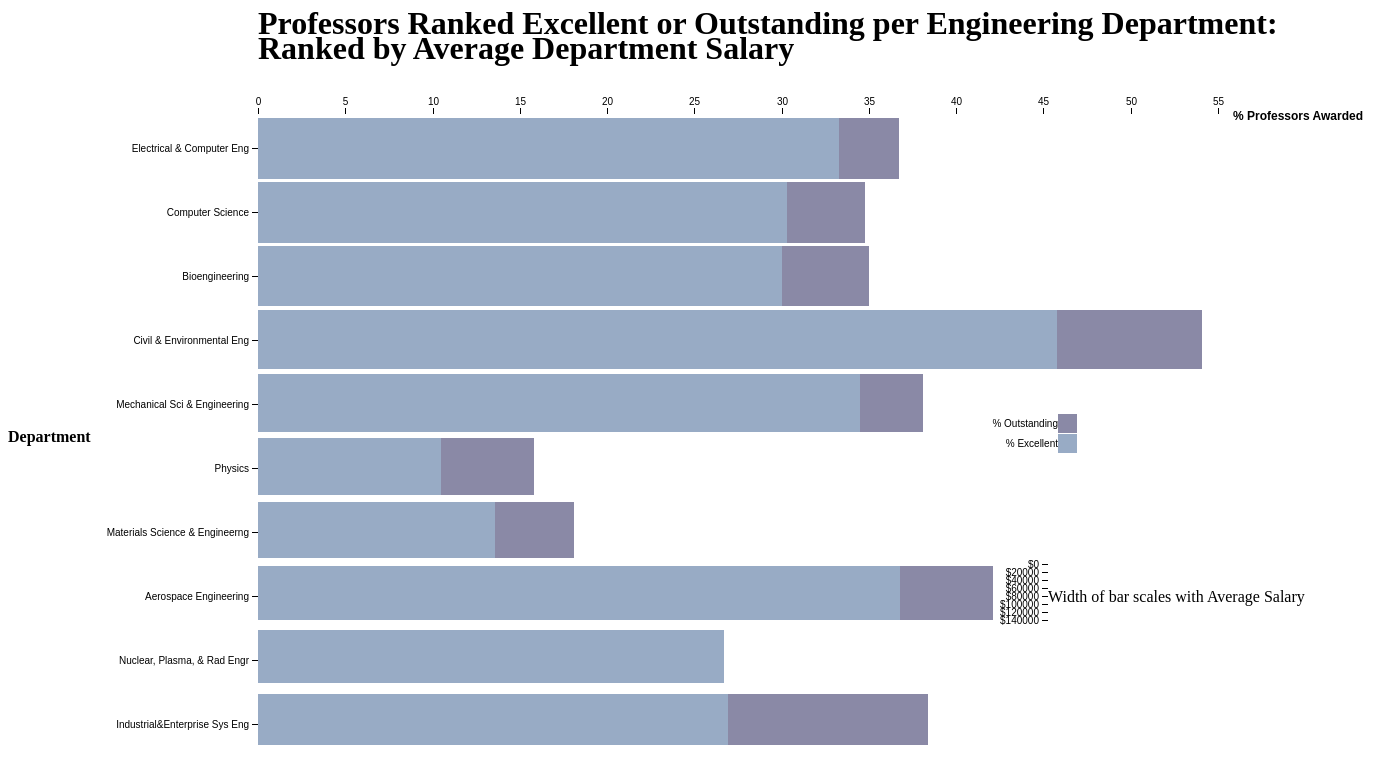
D3 v4 page, settled after 480 driven frames (8 s of simulated time); the page loaded 1 data file(s).




var svg = d3.select("svg"),
    margin = {top: 125, right: 20, bottom: 30, left: 250},
    width = +svg.attr("width") - margin.left - margin.right,
    height = +svg.attr("height") - margin.top - margin.bottom,
    g = svg.append("g").attr("transform", "translate(" + margin.left + "," + margin.top + ")");

// Define the div for the tooltip
var div = d3.select("body").append("div")	
    .attr("class", "tooltip")				
    .style("opacity", 0);

var y = d3.scaleBand()			// x = d3.scaleBand()	
    .rangeRound([0, height])	// .rangeRound([0, width])
    .paddingInner(0.05)
    .align(0.5);

var x = d3.scaleLinear()		// y = d3.scaleLinear()
    .rangeRound([0, 960]);	// .rangeRound([height, 0]);

var width = d3.scaleLinear()
           .rangeRound([0, height/10 - 0.05*height/10])
           .domain([0, 153739]);

var colorExcellent = d3.scaleSequential(d3.interpolateInferno).domain([0, 153739])
var colorOut = d3.scaleSequential(d3.interpolateCool).domain([0, 153739])

var z = d3.scaleOrdinal()
    .range(["#98abc5", "#8a89a6", "#7b6888", "#6b486b", "#a05d56", "#d0743c", "#ff8c00"]);

d3.csv("data.csv", function(d, i, columns) {
  for (i = 1, t = 0; i < columns.length; ++i) t += d[columns[i]] = +d[columns[i]];
  d.total = t;
  return d;
}, function(error, data) {
  if (error) throw error;

  var keys = data.columns.slice(2);

  //data.sort(function(d) { return d["Average Salary"] });
  y.domain(data.map(function(d) { return d["Department"]; }));					// x.domain...
  x.domain([0, d3.max(data, function(d) { return d["% Excellent"] + d["% Outstanding"]; })]).nice();	// y.domain...
  z.domain(keys)

  var stack = g.append("g")
    .selectAll("g")
    .data(d3.stack().keys(keys)(data))
    //.attr("data-index", function(d, i) { return i; })
    .enter().append("g")
    .attr("fill", function(d, i, j) { console.log(data); console.log(d.key); return z(d.key); });
    
  var rects = stack.selectAll("rect").attr("data-index", function() {console.log(this.parentNode.getAttribute("data-index"));})
      .data(function(d) { return d; })
      .enter().append("rect")
      .attr("y", function(d, i, j) { //console.log(i); 
        return y(d.data["Department"]); 
      })	    
      .attr("x", function(d) { return x(d[0]); })	
      //.attr("fill", function( d, i, j) { return z(d.key) } )		    
      .attr("width", function(d) { return x(d[1]) - x(d[0]); })	
      .attr("height", function(d) {return width(d.data["Average Salary"]);})	
      .on("mouseover",  function(d) {		
            div.transition()		
                .duration(200)		
                .style("opacity", .9);		
            div	.html("Average Salary: $" + d.data["Average Salary"] + "<br/>"  + "% Excellent: " + d.data["% Excellent"] + " %" + "<br/>" + "% Outstanding: " +  d.data["% Outstanding"] + " %")	
                .style("left", (d3.event.pageX) + "px")		
                .style("top", (d3.event.pageY - 28) + "px");	
            })					
        .on("mouseout", function(d) {		
            div.transition()		
                .duration(500)		
                .style("opacity", 0);	
        });


  g.append("g")
      .attr("class", "axis")
      .attr("transform", "translate(0,0)") 						
      .call(d3.axisLeft(y));								

  g.append("g")
      .attr("class", "axis")
	  .attr("transform", "translate(0,"+"0"+")")				
      .call(d3.axisTop(x).ticks(null, "s"))					
    .append("text")
      .attr("y", 2)												
      .attr("x", x(x.ticks().pop())+ 15) 					
      .attr("dy", "0.32em")										
      .attr("fill", "#000")
      .attr("font-weight", "bold")
      .attr("font-size", "12px")
      .attr("text-anchor", "start")
      .text("% Professors Awarded")
	  .attr("transform", "translate("+ (-width) +",-10)");   	

  var legend = g.append("g")
      .attr("font-family", "sans-serif")
      .attr("font-size", 10)
      .attr("text-anchor", "end")
    .selectAll("g")
    .data(keys.slice().reverse())
    .enter().append("g")
	 .attr("transform", function(d, i) { return "translate("  + (800) + "," + (300 + i * 20) + ")"; });

  legend.append("rect")
      .attr("x", width - 19)
      .attr("width", 19)
      .attr("height", 19)
      .attr("fill", z);

  legend.append("text")
      .attr("x", width - 24)
      .attr("y", 9.5)
      .attr("dy", "0.32em")
      .text(function(d) { return d; });

  // g.append("g")
  //         .append("line")
  //         .attr("x", width - 19)
  //         .attr("width", 19)
  //         .attr("height", 19)
  //         .attr("fill", z);

  g.append("g")
      .attr("class", "axis")
      .attr("transform", "translate(790,450)") 						
      .call(d3.axisLeft(width).tickFormat( function(d) {return "$" + d;} ));

  g.append("text")
        .attr("x", 790)
        .attr("y", height/2+160)
      .attr("dy", "0.32em")
      .text("Width of bar scales with Average Salary");

  g.append("g")
          .append("text")
          .attr("y", height/2)
          .attr("x", -250)
          .attr("dy", "0.32em")
          .attr("fill", "#000")
      .attr("font-weight", "bold")
      .attr("text-anchor", "start")
      .text("Department");


      g.append("g")
          .append("text")
          .attr("y", -90)
          .attr("x", width/32)
          .attr("dy", "0.32em")
          .attr("fill", "#000")
      .attr("font-weight", "bold")
      .attr("text-anchor", "start")
      .attr("font-size", "32px")
      .text("Professors Ranked Excellent or Outstanding per Engineering Department:");
      g.append("g")
          .append("text")
          .attr("y", -65)
          .attr("x", width/4)
          .attr("dy", "0.32em")
          .attr("fill", "#000")
      .attr("font-weight", "bold")
      .attr("text-anchor", "start")
      .attr("font-size", "32px")
      .text("Ranked by Average Department Salary");


      


    

});



### data: data.csv
Department, Average Salary, % Excellent, % Outstanding
Electrical & Computer Eng, 153739, 33.3, 3.4
Computer Science, 152240, 30.3, 4.5
Bioengineering, 151731, 30.0, 5.0
Civil & Environmental Eng, 148100, 45.8, 8.3
Mechanical Sci & Engineering, 144589, 34.5, 3.6
Physics, 142652, 10.5, 5.3
Materials Science & Engineerng, 140371, 13.6, 4.5
Aerospace Engineering, 135674, 36.8, 5.3
Nuclear, Plasma, & Rad Engr, 133637, 26.7, 0.0
Industrial&Enterprise Sys Eng, 128755, 26.9, 11.5